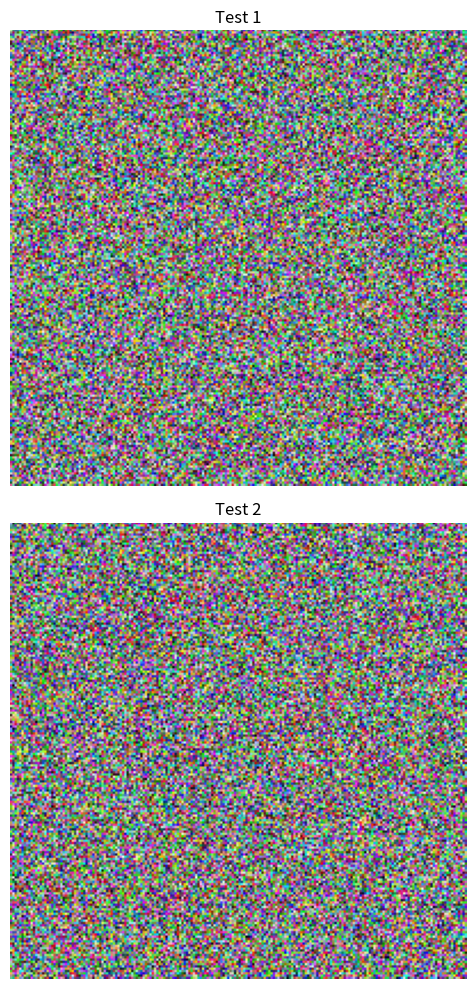

Recreate this plot in Python.
import matplotlib.pyplot as plt
import numpy as np


class PixelPicker:
    def __init__(self, line, ax, mouse_button):
        self.line = line
        self.ax = ax
        self.mouse_button = mouse_button
        self.xs = list(line.get_xdata())
        self.ys = list(line.get_ydata())
        self.cid = line.figure.canvas.mpl_connect('button_press_event', self)
        self.cidmotion = self.line.figure.canvas.mpl_connect('motion_notify_event', self._on_motion)
        ax.callbacks.connect('xlim_changed', self._on_xlims_change)
        ax.callbacks.connect('ylim_changed', self._on_ylims_change)

    def __call__(self, event):
        # print('click', event)
        if event.inaxes != self.line.axes or event.button != self.mouse_button: return
        self._draw_dot(event)

    def _on_xlims_change(self, axes):
        print("x_lim changed", self.ax.get_xlim())

    def _on_ylims_change(self, axes):
        print("y_lim canhed", self.ax.get_ylim())

    def _on_motion(self, event):
        # print('motion', event)
        if event.inaxes != self.line.axes or event.button != self.mouse_button: return
        self._draw_dot(event)

    def _draw_dot(self, event):
        self.xs.append(int(event.xdata))
        self.ys.append(int(event.ydata))
        self.line.set_data(self.xs, self.ys)
        self.line.figure.canvas.draw()

    def get_pixels(self):
        return list(set([(self.xs[i], self.ys[i]) for i in range(len(self.xs))]))


def pick_pixels(class_num=0, color=(1, 0, 0, 0.8), marker="s", mouse_button=3):
    """

    :param class_num: Number of the class
    :param color: Color of the painted pixels
    :param marker: Marker symbol
    :param mouse_button: 1 = left click, 3 = right click
    :return: Pixel x and y coordinates as tuples inside a list
    """
    fig = list(map(plt.figure, plt.get_fignums()))[0]
    ax = fig.get_axes()[0]  # plt.gca()
    line, = ax.plot([], [], linestyle="none", marker=marker, color=color)
    picker = PixelPicker(line, ax, mouse_button)
    input("Press enter to stop picking pixels")
    return [class_num] + picker.get_pixels()


def generate_random_image(loc, title, h=200, w=200, old_ax=None):
    img = (np.random.standard_normal([h, w, 3]) * 255).astype(np.uint8)
    ax = plt.subplot(loc) if old_ax is None else plt.subplot(loc, sharex=old_ax, sharey=old_ax)
    ax.set_adjustable('box')
    plt.title(title)
    plt.axis('off')
    plt.imshow(img)
    return ax


def generate_test_figure():
    plt.figure(1, figsize=(8, 10))
    plt.clf()
    plt.ion()
    ax = generate_random_image(211, "Test 1")
    generate_random_image(212, "Test 2", old_ax=ax)
    plt.tight_layout()
    plt.show()


if __name__ == '__main__':
    generate_test_figure()
    pixels = pick_pixels()
    print(pixels)
